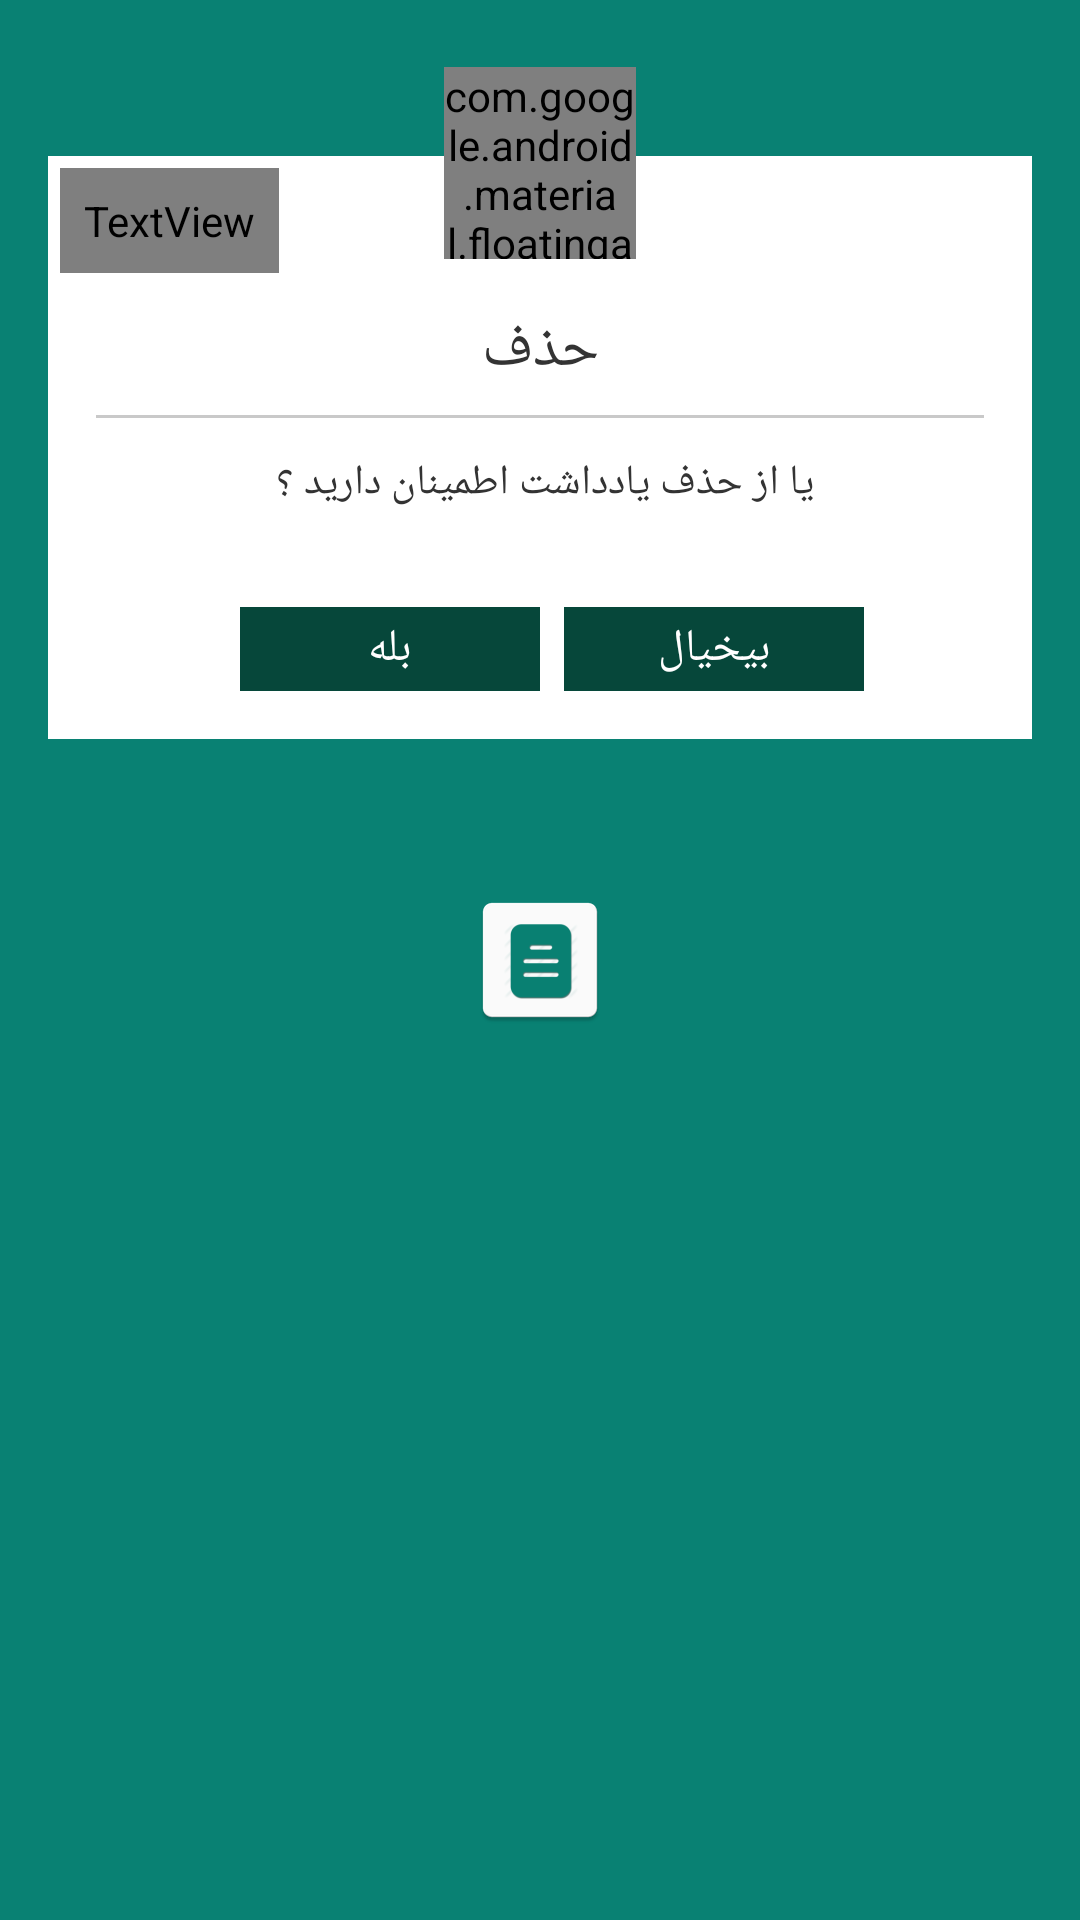

Layout XML and referenced resources for this Android screen:
<!-- AndroidManifest.xml: application theme SplashTheme -->
<!-- res/layout/popup_dialog.xml -->
<?xml version="1.0" encoding="utf-8"?>
<LinearLayout xmlns:tools="http://schemas.android.com/tools"
    android:orientation="vertical"
    xmlns:android="http://schemas.android.com/apk/res/android"
    android:layout_width="match_parent"
    android:layout_height="match_parent"
    android:minWidth="1000dip"
    xmlns:app="http://schemas.android.com/apk/res-auto">


    <RelativeLayout
        android:layout_width="match_parent"
        android:layout_marginTop="16dp"
        android:layout_marginRight="16dp"
        android:layout_marginLeft="16dp"
        android:layout_height="wrap_content">

        <LinearLayout
            android:layout_width="match_parent"
            android:layout_marginTop="36dp"
            android:layout_height="wrap_content"
            android:background="@color/white"
            android:orientation="vertical">

            <TextView
                android:id="@+id/txtExit"
                android:layout_width="wrap_content"
                android:text="@string/icon_cross"
                android:fontFamily="@font/icon"
                android:padding="8dp"
                android:layout_margin="4dp"
                android:layout_height="wrap_content"/>

            <TextView
                android:id="@+id/txtTitle"
                android:layout_width="match_parent"
                android:layout_height="wrap_content"
                android:layout_marginTop="8dp"
                android:fontFamily="@font/iranyekanmobilemedium"
                android:gravity="center"
                android:text="حذف"
                android:textColor="@color/black"
                android:textSize="20dip" />

            <ImageView
                android:layout_width="match_parent"
                android:layout_marginTop="8dp"
                android:layout_marginBottom="4dp"
                android:layout_marginLeft="16dp"
                android:layout_marginRight="16dp"
                android:background="#36000000"
                android:layout_height="1dp"/>


            <LinearLayout
                android:layout_width="match_parent"
                android:layout_marginTop="8dp"
                android:orientation="horizontal"
                android:layout_height="wrap_content">

                <TextView
                    android:id="@+id/txtDesc"
                    android:layout_weight="0.5"
                    android:layoutDirection="rtl"
                    android:text="یا از حذف یادداشت اطمینان دارید ؟ "
                    android:layout_width="match_parent"
                    android:layout_height="wrap_content"
                    android:fontFamily="@font/iranyekanmobilelight"
                    android:gravity="center"
                    android:textColor="@color/black"
                    android:singleLine="true"
                    android:textSize="14dp" />

            </LinearLayout>

            <LinearLayout
                android:layout_width="match_parent"
                android:layout_marginTop="16dp"
                android:orientation="horizontal"
                android:layout_height="wrap_content">

            </LinearLayout>
            <LinearLayout
                android:layout_width="match_parent"
                android:orientation="horizontal"
                android:gravity="center"
                android:layout_height="wrap_content">


                <LinearLayout
                    android:id="@+id/layYes"
                    android:layout_width="100dp"
                    android:layout_height="28dp"
                    android:layout_gravity="center"
                    android:layout_marginTop="16dp"
                    android:layout_marginBottom="16dp"
                    android:gravity="center"
                    android:background="@color/colorAccent"
                    android:layout_marginLeft="8dp"
                    app:layout_constraintEnd_toEndOf="parent"
                    app:layout_constraintHorizontal_bias="1.0"
                    app:layout_constraintStart_toStartOf="parent">

                    <TextView
                        android:id="@+id/txtYes"
                        android:layout_width="wrap_content"
                        android:layout_height="wrap_content"
                        android:fontFamily="@font/iranyekanmobilebold"
                        android:textColor="@color/white"
                        android:text="بله"
                        android:textSize="15dp" />
                </LinearLayout>
                <LinearLayout
                    android:id="@+id/layNo"
                    android:layout_width="100dp"
                    android:layout_height="28dp"
                    android:layout_gravity="center"
                    android:layout_marginTop="16dp"
                    android:layout_marginBottom="16dp"
                    android:background="@color/colorAccent"
                    android:gravity="center"
                    android:layout_marginLeft="8dp"
                    app:layout_constraintEnd_toEndOf="parent"
                    app:layout_constraintHorizontal_bias="1.0"
                    app:layout_constraintStart_toStartOf="parent">

                    <TextView
                        android:id="@+id/txtNo"
                        android:layout_width="wrap_content"
                        android:layout_height="wrap_content"
                        android:fontFamily="@font/iranyekanmobilebold"
                        android:textColor="@color/white"
                        android:text="بیخیال"
                        android:textSize="15dp" />
                </LinearLayout>
            </LinearLayout>

        </LinearLayout>

        <LinearLayout
            android:layout_width="match_parent"
            android:gravity="center"
            android:layout_height="wrap_content">

            <LinearLayout
                android:layout_width="wrap_content"
                android:padding="6dp"
                android:layout_height="wrap_content">

                <com.google.android.material.floatingactionbutton.ExtendedFloatingActionButton
                    android:id="@+id/fab"
                    android:layout_width="64dp"
                    android:layout_marginLeft="2dp"
                    android:layout_marginRight="2dp"
                    android:layout_marginTop="3dp"
                    android:layout_marginBottom="8dp"
                    android:layout_height="64dp"
                    app:fabCustomSize="64dp"
                    android:layout_gravity="center"
                    app:backgroundTint="@color/red"
                    app:maxImageSize="56dp"
                    app:srcCompat="@drawable/ic_baseline_error_24"
                    tools:ignore="VectorDrawableCompat" />

            </LinearLayout>

        </LinearLayout>

    </RelativeLayout>
</LinearLayout>
<!-- resources referenced by this layout -->
<resources>
  <color name="black">#333333</color>
  <color name="colorAccent">#06473A</color>
  <color name="red">#FD8274</color>
  <color name="white">#FFFFFF</color>
  <string name="icon_cross"></string>
  <style name="SplashTheme" parent="Theme.AppCompat.NoActionBar">
      <item name="android:windowLightStatusBar" tools:targetApi="m">true</item>
      <item name="android:navigationBarColor" tools:targetApi="lollipop">@color/white</item>
      <item name="android:windowBackground">@drawable/splash_background</item>
      <item name="android:windowTranslucentStatus">true</item>
      <item name="android:windowTranslucentNavigation">true</item>
    </style>
  <!-- drawable splash_background (drawable) -->
  <?xml version="1.0" encoding="utf-8"?>
  <layer-list xmlns:android="http://schemas.android.com/apk/res/android"
      android:opacity="opaque">
      <item android:drawable="@color/colorPrimary" />
      <item
          android:bottom="100dp"
          android:left="100dp"
          android:right="100dp"
          android:top="100dp">
          <bitmap
              android:gravity="center"
              android:src="@mipmap/icon" />
      </item>
  </layer-list>
  <color name="colorPrimary">#098173</color>
</resources>
